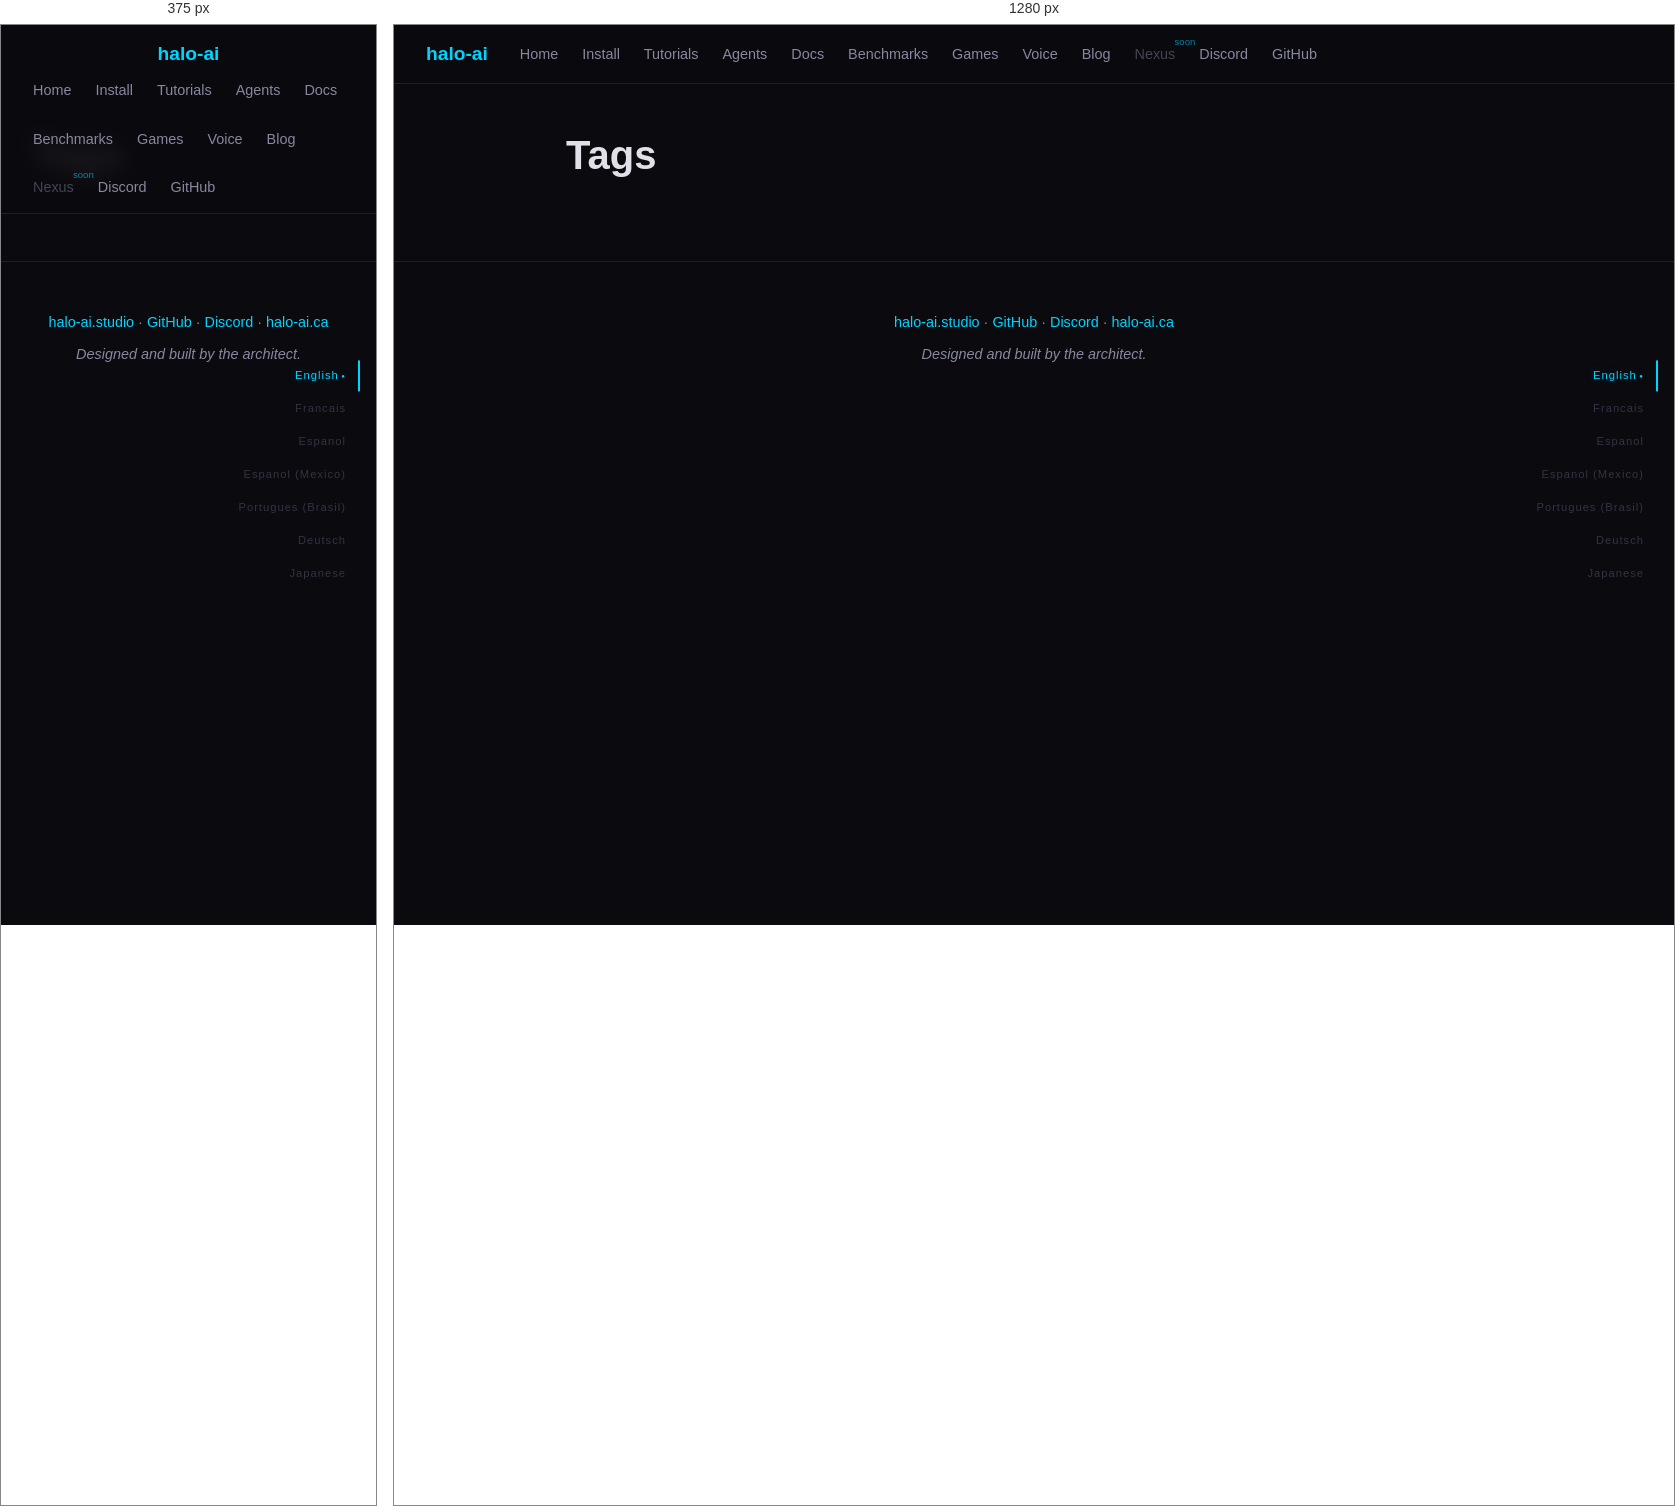
Rendered at 375 px and 1280 px, left to right.

<!-- file: index.html -->
<!DOCTYPE html>
<html lang="en">
<head>
    <meta charset="UTF-8">
<meta name="viewport" content="width=device-width, initial-scale=1.0">
<title>Tags | halo-ai — Local AI, Zero Cloud</title>
<meta name="description" content="Local AI anywhere, for everyone. Zero cloud, zero subscriptions.">
<link rel="stylesheet" href="/css/style.css">
<link rel="icon" type="image/svg+xml" href="/img/favicon.svg">

</head>
<body>
    <nav>
    <a href="/" class="logo">halo-<span>ai</span></a>
    <div class="links">
        
        
        <a href="/">Home</a>
        
        
        
        <a href="/install/">Install</a>
        
        
        
        <a href="/tutorials/">Tutorials</a>
        
        
        
        <a href="/agents/">Agents</a>
        
        
        
        <a href="/docs/">Docs</a>
        
        
        
        <a href="/benchmarks/">Benchmarks</a>
        
        
        
        <a href="/games/">Games</a>
        
        
        
        <a href="/voice/">Voice</a>
        
        
        
        <a href="/blog/">Blog</a>
        
        
        
        <span class="nav-disabled" title="Coming soon">Nexus</span>
        
        
        
        <a href="https://discord.gg/dSyV646eBs" target="_blank" rel="noopener">Discord</a>
        
        
        
        <a href="https://github.com/stampby/halo-ai" target="_blank" rel="noopener">GitHub</a>
        
        
    </div>
</nav>


<div class="lang-wheel" id="langWheel">
    
    <a href="/en/" data-lang="en" class="lang-locked" onclick="lockLang('en', event)">English</a>
    
    <a href="/fr/" data-lang="fr" class="" onclick="lockLang('fr', event)">Francais</a>
    
    <a href="/es/" data-lang="es" class="" onclick="lockLang('es', event)">Espanol</a>
    
    <a href="/es-mx/" data-lang="es-mx" class="" onclick="lockLang('es-mx', event)">Espanol (Mexico)</a>
    
    <a href="/pt-br/" data-lang="pt-br" class="" onclick="lockLang('pt-br', event)">Portugues (Brasil)</a>
    
    <a href="/de/" data-lang="de" class="" onclick="lockLang('de', event)">Deutsch</a>
    
    <a href="/ja/" data-lang="ja" class="" onclick="lockLang('ja', event)">Japanese</a>
    
</div>

    <main>
        
<div class="container narrow content">
    <h1>Tags</h1>
    
    
    
</div>

    </main>
    <footer>
    <p><a href="/">halo-ai.studio</a> · <a href="https://github.com/stampby/halo-ai">GitHub</a> · <a href="https://discord.gg/dSyV646eBs">Discord</a> · <a href="https://halo-ai.ca">halo-ai.ca</a></p>
    <p class="architect">Designed and built by the architect.</p>
    <a href="/gratitude/" class="gratitude-link">.</a>
</footer>

    <script src="/js/halo.js"></script>
</body>
</html>


/* @media block from style.css */
@media (max-width: 768px) {
    nav { flex-direction: column; gap: 0.5rem; }
    .stats { gap: 1.5rem; }
    .hero { padding-top: 5rem; }
}